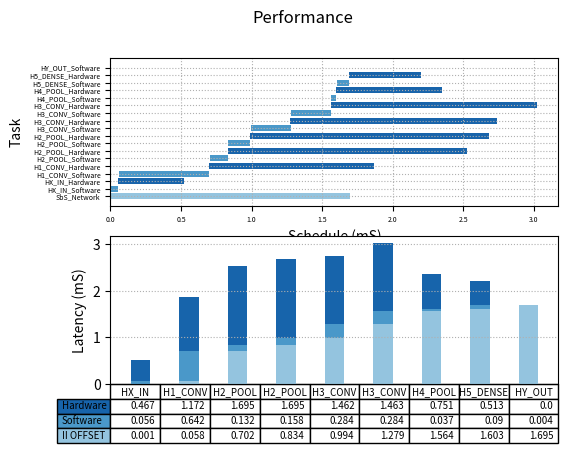

Reproduce this figure in Python.
import matplotlib.pyplot as plt
import numpy as np

fig, (ax1, ax2) = plt.subplots(2, 1)

fig.suptitle('Performance')

begin   = np.array([0.000, 0.001, 0.054, 0.058, 0.697, 0.702, 0.830, 0.834, 0.989, 0.994, 1.275, 1.279, 1.559, 1.564, 1.599, 1.603, 1.690, 1.695])
latency = np.array([1.700, 0.056, 0.467, 0.642, 1.172, 0.132, 1.695, 0.158, 1.695, 0.284, 1.462, 0.284, 1.463, 0.037, 0.751, 0.090, 0.513, 0.004])
event   = ["SbS_Network", "HX_IN_Software", "HX_IN_Hardware", "H1_CONV_Software", "H1_CONV_Hardware", "H2_POOL_Software", "H2_POOL_Hardware", "H2_POOL_Software", "H2_POOL_Hardware", "H3_CONV_Software", "H3_CONV_Hardware", "H3_CONV_Software", "H3_CONV_Hardware", "H4_POOL_Software", "H4_POOL_Hardware", "H5_DENSE_Software", "H5_DENSE_Hardware", "HY_OUT_Software"]
colors = ["#94c4df", "#4a98c9", "#1864ab", "#4a98c9", "#1864ab", "#4a98c9", "#1864ab", "#4a98c9", "#1864ab", "#4a98c9", "#1864ab", "#4a98c9", "#1864ab", "#4a98c9", "#1864ab", "#4a98c9", "#1864ab", "#4a98c9"]


ax1.barh(range(len(begin)),  latency, left=begin, color=colors)
ax1.grid(linestyle = ':')


plt.sca(ax1)
plt.yticks(range(len(begin)), event)
ax1.tick_params(axis='both', which='major', labelsize=5)
ax1.tick_params(axis='both', which='minor', labelsize=1)

plt.xlabel("Schedule (mS)")
plt.ylabel("Task")

data = [[ 0.001, 0.058, 0.702, 0.834, 0.994, 1.279, 1.564, 1.603, 1.695],
        [ 0.056, 0.642, 0.132, 0.158, 0.284, 0.284, 0.037, 0.090, 0.004],
        [ 0.467, 1.172, 1.695, 1.695, 1.462, 1.463, 0.751, 0.513, 0.000]]

columns = ("HX_IN", "H1_CONV", "H2_POOL", "H2_POOL", "H3_CONV", "H3_CONV", "H4_POOL", "H5_DENSE", "HY_OUT")
rows = ["Hardware", "Software", "II OFFSET"]

# Get some pastel shades for the colors
colors = plt.cm.Blues(np.linspace(0.4, 0.8, len(rows)))
n_rows = len(data)

index = np.arange(len(columns)) + 0.3
bar_width = 0.4

# Initialize the vertical-offset for the stacked bar chart.
y_offset = np.zeros(len(columns))

# Plot bars and create text labels for the table
cell_text = []
for row in range(n_rows):
    ax2.bar(index, data[row], bar_width, bottom=y_offset, color=colors[row])
    y_offset = y_offset + data[row]
    cell_text.append(data[row])
# Reverse colors and text labels to display the last value at the top.
colors = colors[::-1]
cell_text.reverse()

plt.sca(ax2)
# Add a table at the bottom of the axes
the_table = ax2.table(cellText=cell_text,
                      rowLabels=rows,
                      rowColours=colors,
                      colLabels=columns,
                      loc='bottom',
                      fontsize='xx-small')

the_table.auto_set_font_size(False)
the_table.set_fontsize(7)


# Adjust layout to make room for the table:

plt.subplots_adjust(left=0.2, bottom=0.2)

plt.ylabel("Latency (mS)")

plt.xticks([])
ax2.grid(linestyle = ':')


plt.show()
